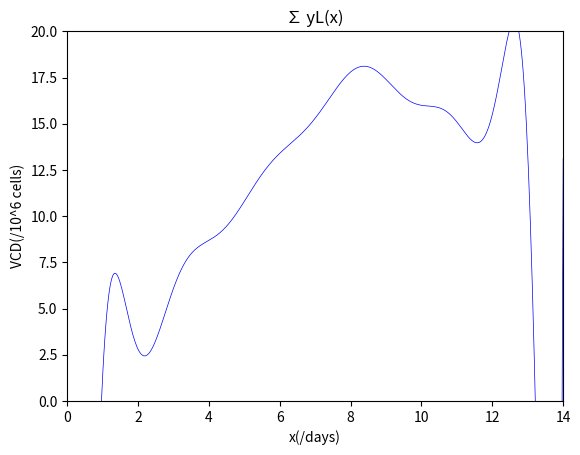

Write Python code to recreate this figure.
# 导入包
import numpy as np
import sympy as sp
import matplotlib.pyplot as plt

# 规定{x}
n = 15
x = sp.symbols("x")

# 生成{x}数列
A = np.arange(n,dtype = np.float64)
Y = np.array([0.835,1.29,2.8,6.09,8.69,10.8,13.4,15.3,17.8,17.4,16,15.1,15.5,13.4,13.1],dtype = np.float64)

# 计算L(x)
RES = 0
i = int(0)
for A[i] in A:
    B = np.delete(A,[i])
    LxDen = float(1)
    LxNum = float(1)
    ii = int(0)
    for B[ii] in B:
        LxDen = LxDen * (A[i] - B[ii])
        ii = ii + 1
    ii = int(0)
    for B[ii] in B:
        LxNum = LxNum * (x - B[ii])
        ii = ii + 1
    Lx = LxNum / LxDen
    RES = RES + Y[i] * Lx
    i = i + 1
RES = sp.simplify(RES)

# 生成点
Xa = np.linspace(0, 14, 500)
Ya = np.array([],dtype = np.float64)
i = int(0)
for Xa[i] in Xa:
    Yi = np.array([RES.subs(x, Xa[i])])
    Ya = np.concatenate((Ya, Yi), axis = None)
    i = i + 1

# 绘制
plt.plot(Xa, Ya, color = 'blue', linewidth = 0.5, linestyle = '-')
plt.title('∑ yL(x)')
plt.xlabel('x(/days)')
plt.ylabel('VCD(/10^6 cells)')
plt.xlim(0,14)
plt.ylim(0,20)

plt.show()
